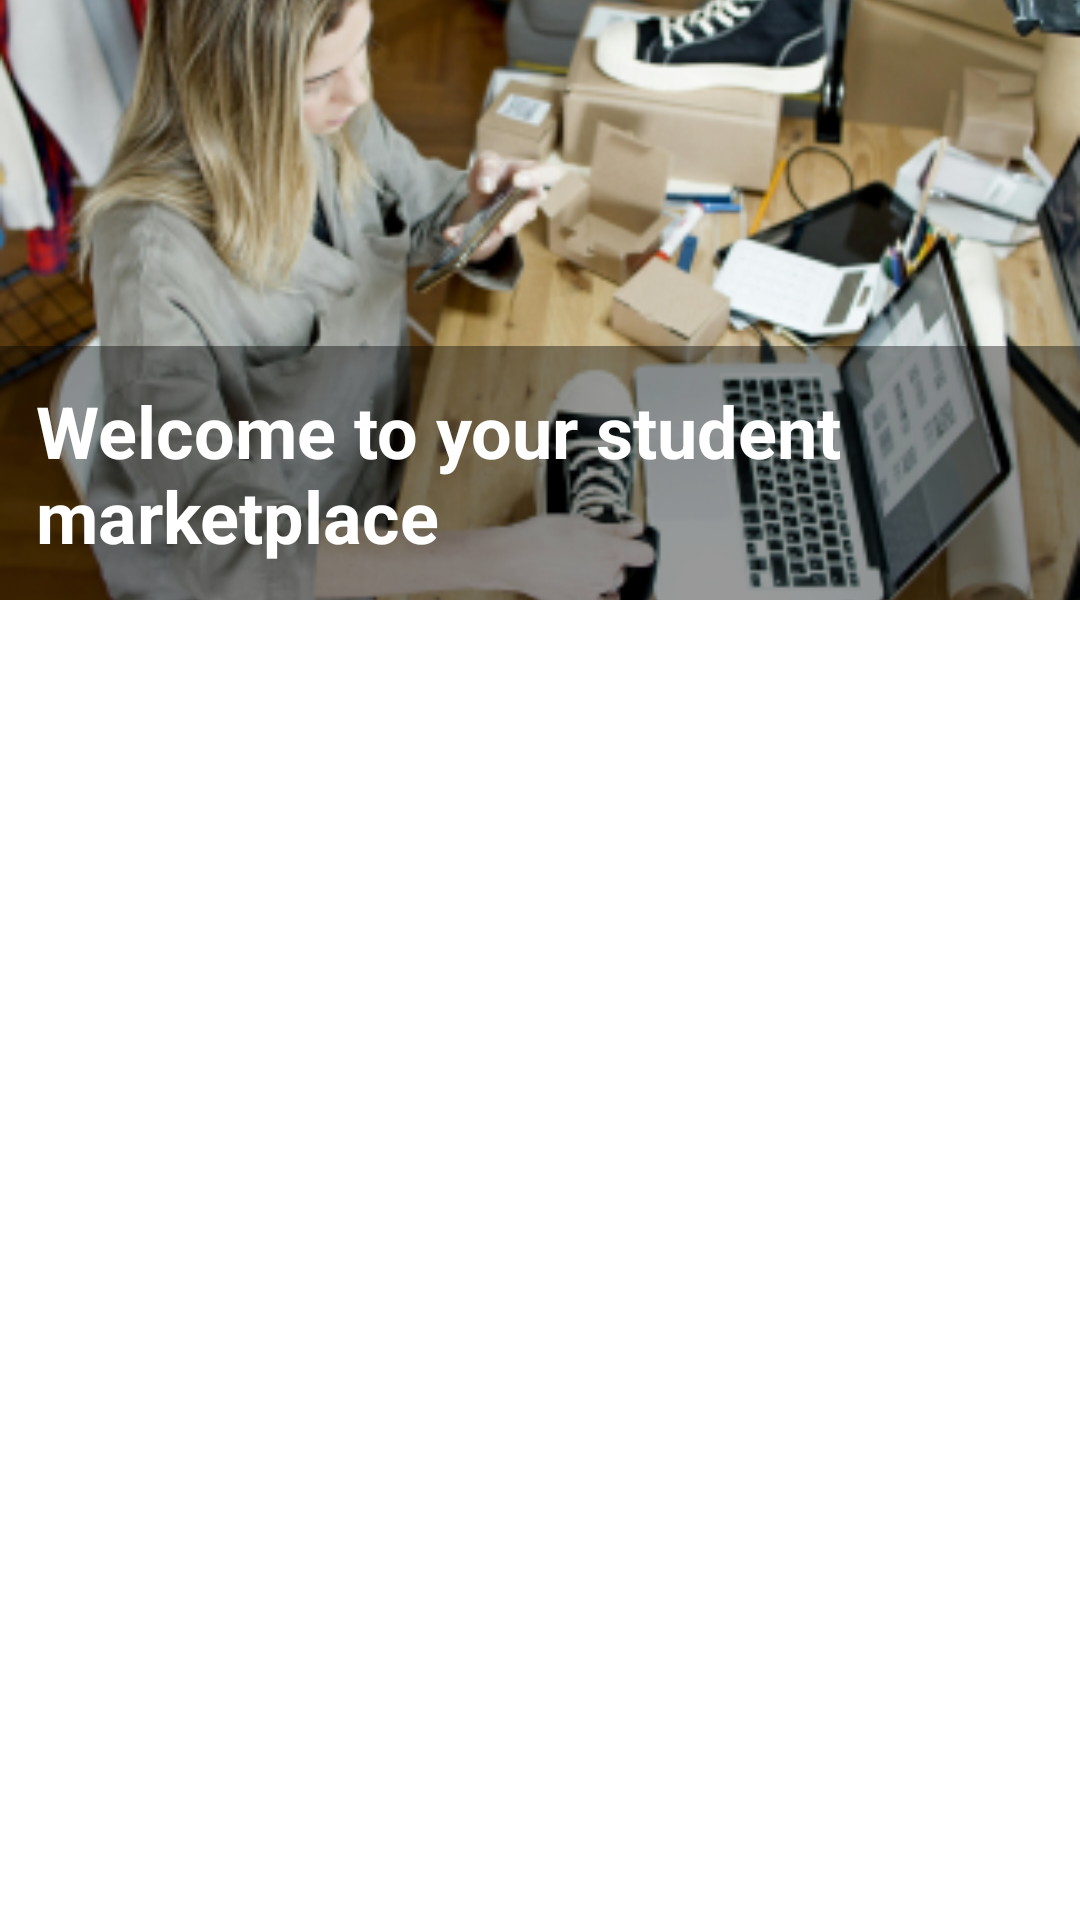

Layout XML and referenced resources for this Android screen:
<!-- AndroidManifest.xml: activity theme Theme.MyApp -->
<!-- res/layout/activity_main.xml -->
<?xml version="1.0" encoding="utf-8"?>
<androidx.constraintlayout.widget.ConstraintLayout xmlns:android="http://schemas.android.com/apk/res/android"
    xmlns:app="http://schemas.android.com/apk/res-auto"
    xmlns:tools="http://schemas.android.com/tools"
    android:layout_width="match_parent"
    android:layout_height="match_parent"
    tools:context=".MainActivity">

    <LinearLayout
        android:orientation="vertical"
        android:layout_width="match_parent"
        android:layout_height="match_parent">

        <FrameLayout
            android:layout_width="match_parent"
            android:layout_height="200dp">

            <ImageView
                android:layout_width="match_parent"
                android:layout_height="match_parent"
                android:contentDescription="@string/welcome_to_your_student_marketplace"
                android:scaleType="centerCrop"
                android:src="@mipmap/ic_launcher_foreground" />

            <TextView
                android:layout_width="match_parent"
                android:layout_height="wrap_content"
                android:layout_gravity="bottom"
                android:text="@string/welcome_to_your_student_marketplace"
                android:textColor="#FFFFFF"
                android:textSize="24sp"
                android:textStyle="bold"
                android:background="#66000000"
                android:padding="12dp" />
        </FrameLayout>

        <LinearLayout
            android:layout_width="match_parent"
            android:layout_height="530dp"
            android:gravity="center"
            android:orientation="vertical"
            android:padding="16dp">

            <Button
                android:id="@+id/loginButton"
                android:layout_width="wrap_content"
                android:layout_height="wrap_content"
                android:layout_marginEnd="8dp"
                android:backgroundTint="#229799"
                android:text="@string/log_in"
                android:textSize="24sp"
                android:onClick="goToLogin" />

            <Button
                android:id="@+id/signupButton"
                android:layout_width="wrap_content"
                android:layout_height="wrap_content"
                android:text="@string/sign_up"
                android:textSize="24sp"
                android:backgroundTint="#229799"
                android:onClick="goToSignup" />
        </LinearLayout>
    </LinearLayout>


</androidx.constraintlayout.widget.ConstraintLayout>
<!-- resources referenced by this layout -->
<resources>
  <!-- mipmap ic_launcher_foreground: webp bitmap (mipmap-hdpi, 29104 bytes) -->
  <string name="log_in">Log In</string>
  <string name="sign_up">Sign Up</string>
  <string name="welcome_to_your_student_marketplace">Welcome to your student marketplace</string>
  <style name="Theme.MyApp" parent="Theme.MaterialComponents.Light.NoActionBar">
          
          <item name="colorPrimary">@color/dark_gray</item>
          <item name="colorPrimaryVariant">@color/darker_gray</item>
          <item name="colorAccent">@color/blue_accent</item>
  
          
          <item name="android:windowBackground">@color/white</item>
  
          
          <item name="android:textColorPrimary">@color/black</item>
          <item name="android:textColorSecondary">@color/gray</item>
  
          
          <item name="android:buttonStyle">@style/Widget.MyApp.Button</item>
  
          
          <item name="cardViewStyle">@style/Widget.MyApp.CardView</item>
  
          
          <item name="android:listDivider">@null</item>
  
          
          <item name="android:statusBarColor">@color/darker_gray</item>
  
          
          <item name="android:navigationBarColor">@color/dark_gray</item>
  
      </style>
  <color name="dark_gray">#444444</color>
  <color name="darker_gray">#222222</color>
  <color name="blue_accent">#0099FF</color>
  <color name="white">#FFFFFF</color>
  <color name="black">#000000</color>
  <color name="gray">#A0A0A0</color>
  <style name="Widget.MyApp.Button" parent="Widget.MaterialComponents.Button">
          <item name="android:backgroundTint">@color/blue_accent</item>
          <item name="android:textColor">@color/white</item>
          <item name="android:padding">10dp</item>
      </style>
  <style name="Widget.MyApp.CardView" parent="Widget.MaterialComponents.CardView">
          <item name="cardCornerRadius">8dp</item>
          <item name="cardElevation">4dp</item>
          <item name="android:background">@color/dark_gray</item>
      </style>
</resources>
